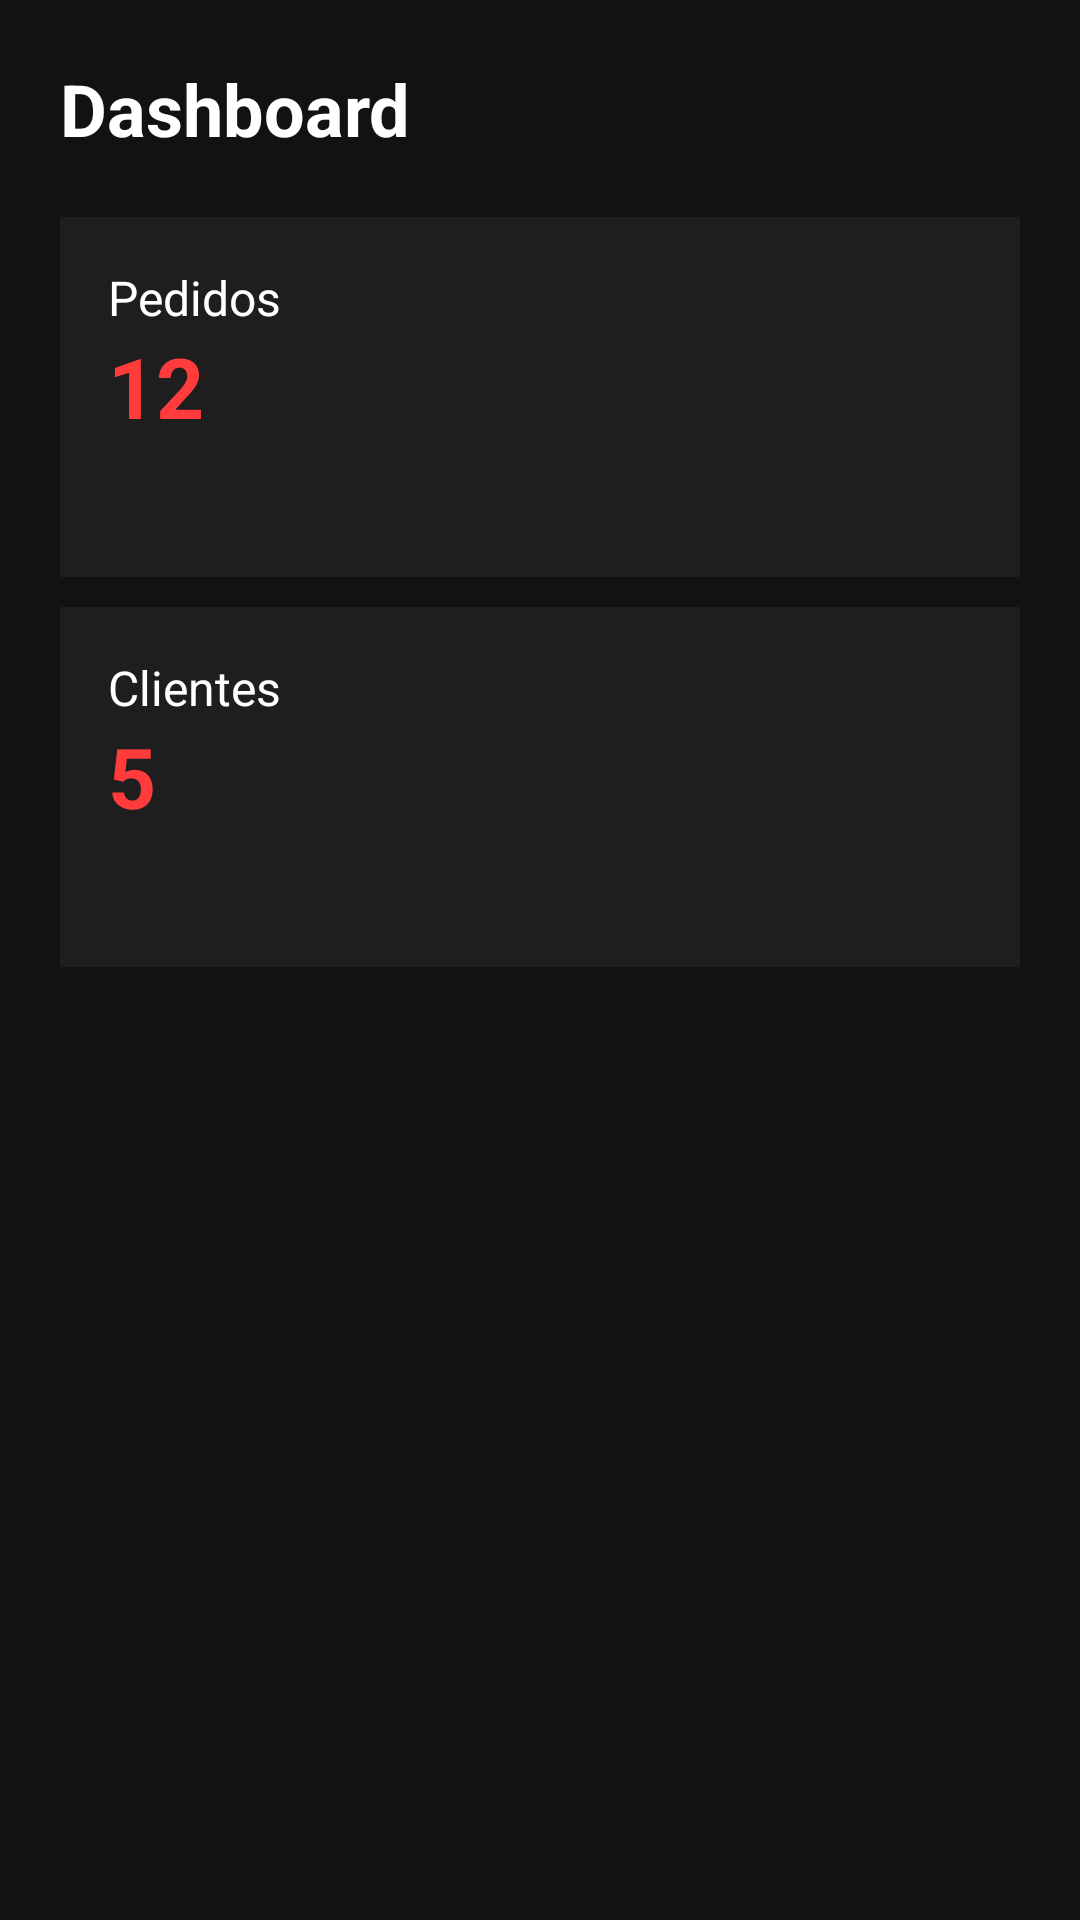

This screen was rendered from an Android layout file. Write that file and the resources it references.
<!-- AndroidManifest.xml: application theme Theme.AndroidAppTemplate -->
<!-- res/layout/fragment_dashboard.xml -->
<?xml version="1.0" encoding="utf-8"?>
<androidx.constraintlayout.widget.ConstraintLayout
    xmlns:android="http://schemas.android.com/apk/res/android"
    xmlns:app="http://schemas.android.com/apk/res-auto"
    android:layout_width="match_parent"
    android:layout_height="match_parent"
    android:background="#121212">

    
    <TextView
        android:id="@+id/title_dashboard"
        android:layout_width="wrap_content"
        android:layout_height="wrap_content"
        android:text="Dashboard"
        android:textColor="#FFFFFF"
        android:textSize="24sp"
        android:textStyle="bold"
        app:layout_constraintTop_toTopOf="parent"
        app:layout_constraintStart_toStartOf="parent"
        android:layout_margin="20dp"/>

    
    <LinearLayout
        android:id="@+id/card1"
        android:layout_width="0dp"
        android:layout_height="120dp"
        android:orientation="vertical"
        android:background="#1E1E1E"
        android:padding="16dp"
        app:layout_constraintTop_toBottomOf="@id/title_dashboard"
        app:layout_constraintStart_toStartOf="parent"
        app:layout_constraintEnd_toEndOf="parent"
        android:layout_margin="20dp">

        <TextView
            android:layout_width="wrap_content"
            android:layout_height="wrap_content"
            android:text="Pedidos"
            android:textColor="#FFFFFF"
            android:textSize="16sp"/>

        <TextView
            android:layout_width="wrap_content"
            android:layout_height="wrap_content"
            android:text="12"
            android:textColor="#FF3B3B"
            android:textSize="28sp"
            android:textStyle="bold"/>

    </LinearLayout>

    
    <LinearLayout
        android:id="@+id/card2"
        android:layout_width="0dp"
        android:layout_height="120dp"
        android:orientation="vertical"
        android:background="#1E1E1E"
        android:padding="16dp"
        app:layout_constraintTop_toBottomOf="@id/card1"
        app:layout_constraintStart_toStartOf="parent"
        app:layout_constraintEnd_toEndOf="parent"
        android:layout_marginStart="20dp"
        android:layout_marginEnd="20dp"
        android:layout_marginTop="10dp">

        <TextView
            android:layout_width="wrap_content"
            android:layout_height="wrap_content"
            android:text="Clientes"
            android:textColor="#FFFFFF"
            android:textSize="16sp"/>

        <TextView
            android:layout_width="wrap_content"
            android:layout_height="wrap_content"
            android:text="5"
            android:textColor="#FF3B3B"
            android:textSize="28sp"
            android:textStyle="bold"/>

    </LinearLayout>

</androidx.constraintlayout.widget.ConstraintLayout>
<!-- resources referenced by this layout -->
<resources>
  <style name="Theme.AndroidAppTemplate" parent="Theme.MaterialComponents.DayNight.DarkActionBar">
          
          <item name="colorPrimary">@color/fixpro_accent_teal</item>
          <item name="colorPrimaryVariant">@color/fixpro_deep_blue</item>
          <item name="colorOnPrimary">@color/white</item>
          
          <item name="colorSecondary">@color/teal_200</item>
          <item name="colorSecondaryVariant">@color/teal_700</item>
          <item name="colorOnSecondary">@color/black</item>
          
          <item name="android:statusBarColor">?attr/colorPrimaryVariant</item>
          
          
          <item name="actionBarStyle">@style/Widget.AndroidAppTemplate.ActionBar</item>
      </style>
  <color name="white">#FFFFFF</color>
  <style name="Widget.AndroidAppTemplate.ActionBar" parent="Widget.MaterialComponents.ActionBar.Solid">
          <item name="background">@color/fixpro_profile_actionbar</item>
      </style>
  <!-- not gathered from this repository: default colours our renderer supplied (Android Studio template values) -->
  <color name="teal_200">#FF03DAC5</color>
  <color name="teal_700">#FF018786</color>
  <color name="black">#FF000000</color>
</resources>
